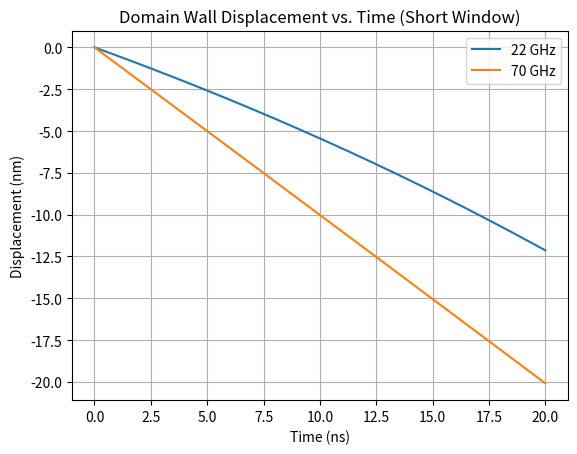

The script that saved this image:
#!/usr/bin/env python3
import numpy as np
import matplotlib.pyplot as plt
from scipy.integrate import solve_ivp

# Key parameters
alpha = 0.02
u_const = 1.0
A_const = 1e7  # artificially set for demonstration
t_end = 2e-8   # 20 ns
num_points = 200000
t_eval = np.linspace(0, t_end, num_points)

def transmission_coefficient(f_GHz):
    # Simple step function: 0.5 if f<55, else 1.0
    return 0.5 if f_GHz < 55 else 1.0

def domain_wall_ode(t, y, T, u):
    phi = y[1]
    dXdt = (A_const * np.sin(2*phi) - T*u + (1 - T)*alpha*u) / (1 + alpha**2)
    dphidt = (-A_const * np.sin(2*phi) + (1 - T)*u + T*alpha*u) / (1 + alpha**2)
    return [dXdt, dphidt]

# Simulate for f=22 GHz and f=70 GHz
frequencies = [22, 70]
plt.figure()
for f in frequencies:
    T = transmission_coefficient(f)
    y0 = [0.0, np.pi/2]  # no random tilt
    sol = solve_ivp(domain_wall_ode, [0, t_end], y0, args=(T, u_const),
                    t_eval=t_eval, rtol=1e-9, atol=1e-11)
    X = sol.y[0] * 1e9  # convert from m to nm
    plt.plot(sol.t*1e9, X, label=f'{f} GHz')

plt.xlabel('Time (ns)')
plt.ylabel('Displacement (nm)')
plt.title('Domain Wall Displacement vs. Time (Short Window)')
plt.legend()
plt.grid(True)
plt.savefig("test_displacement3.png")
plt.show()
